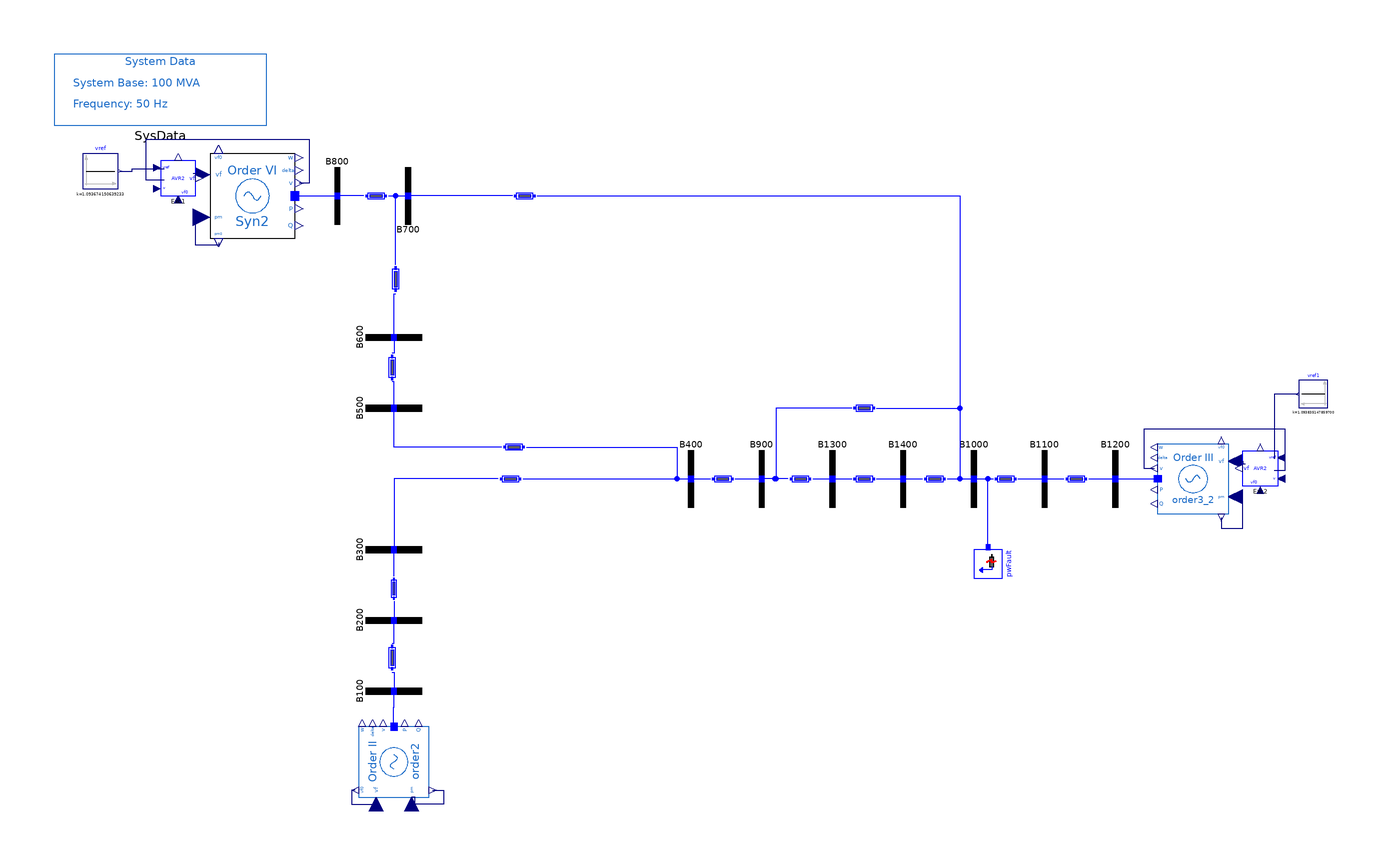

Above is the diagram view of the following Modelica model: its components placed by their Placement annotations and its connect equations drawn as lines.

model SixthOrder_AVRII "ABC system with 6th-order machines (Syn2) and AVR Type II"
  extends PSAT_Systems.ThreeArea.BaseClasses.BaseOrder6;

  OpenIPSL.Electrical.Controls.PSAT.AVR.AVRTypeII Exc1(
    Te=0.01,
    v0=1.05,
    vrmax=5,
    vrmin=-5,
    Tr=0.001,
    vf0=1.091853765980820,
    vref0=1.093674150639233,
    v(start=1.091853765980820),
    Ka=25,
    Ta=10,
    Kf=6.67,
    Tf=1,
    Ke=1,
    Ae=0,
    Be=0) annotation (Placement(transformation(extent={{-150,80},{-140,90}})));
  Modelica.Blocks.Sources.Constant vref(k=1.093674150639233) annotation (Placement(transformation(
        extent={{-5,-5},{5,5}},
        rotation=0,
        origin={-167,87})));
  Modelica.Blocks.Sources.Constant vref1(k=1.093835147859700) annotation (Placement(transformation(
        extent={{4,-4},{-4,4}},
        rotation=0,
        origin={176,24})));
  OpenIPSL.Electrical.Controls.PSAT.AVR.AVRTypeII Exc2(
    Te=0.01,
    v0=1.05,
    vrmax=5,
    vrmin=-5,
    Tr=0.001,
    Ka=25,
    Ta=10,
    Kf=6.67,
    Tf=1,
    Ke=1,
    Ae=0,
    Be=0,
    v(start=1.095878696492499),
    vref0=1.093835147859700,
    vf0=1.095878696492499) annotation (Placement(transformation(extent={{166,-2},{156,8}})));
equation
  connect(vref.y, Exc1.vref) annotation (Line(
      points={{-161.5,87},{-158,87},{-158,87.7},{-149,87.7}},
      color={0,0,127},
      smooth=Smooth.None));
  connect(Syn2.vf, Exc1.vf) annotation (Line(points={{-136,86},{-138,86},{-138,86.3},{-140.75,86.3}}, color={0,0,127}));
  connect(Exc1.v, Syn2.v) annotation (Line(points={{-149,84.5},{-154,84.5},{-154,96},{-108,96},{-108,83.6},{-110.8,83.6}}, color={0,0,127}));
  connect(order3_2.vf, Exc2.vf) annotation (Line(points={{152,5},{156,5},{156,4.3},{156.75,4.3}}, color={0,0,127}));
  connect(Exc2.v, order3_2.v) annotation (Line(points={{165,2.5},{168,2.5},{168,14},{128,14},{128,3},{131,3}}, color={0,0,127}));
  connect(vref1.y, Exc2.vref) annotation (Line(points={{171.6,24},{165,24},{165,5.7}}, color={0,0,127}));
  annotation (
    Diagram(coordinateSystem(extent={{-180,-120},{180,120}}, preserveAspectRatio=false)),
    Icon(coordinateSystem(extent={{-180,-120},{180,120}})),
    experiment(
      StopTime=20,
      __Dymola_fixedstepsize=0.001,
      __Dymola_Algorithm="Rkfix2"),
    __Dymola_experimentSetupOutput,
    Documentation(revisions="<html>
<!--DISCLAIMER-->
<p>Copyright 2015-2016 RTE (France), SmarTS Lab (Sweden), AIA (Spain) and DTU (Denmark)</p>
<ul>
<li>RTE: <a href=\"http://www.rte-france.com\">http://www.rte-france.com</a></li>
<li>SmarTS Lab, research group at KTH: <a href=\"https://www.kth.se/en\">https://www.kth.se/en</a></li>
<li>AIA: <a href=\"http://www.aia.es/en/energy\"> http://www.aia.es/en/energy</a></li>
<li>DTU: <a href=\"http://www.dtu.dk/english\"> http://www.dtu.dk/english</a></li>
</ul>
<p>The authors can be contacted by email: <a href=\"mailto:info@itesla-ipsl.org\">info@itesla-ipsl.org</a></p>

<p>This Source Code Form is subject to the terms of the Mozilla Public License, v. 2.0. </p>
<p>If a copy of the MPL was not distributed with this file, You can obtain one at <a href=\"http://mozilla.org/MPL/2.0/\"> http://mozilla.org/MPL/2.0</a>.</p>
</html>", info="<html>
<table cellspacing=\"1\" cellpadding=\"1\" border=\"1\">
<tr>
<td><p>Reference</p></td>
<td><p></p></td>
</tr>
<tr>
<td><p>Last update</p></td>
<td>Tin Rabuzin, May 2016</td>
</tr>
<tr>
<td><p>Author</p></td>
<td><p>Yuwa Chompoobutrgool, SmarTS Lab, KTH Royal Institute of Technology</p></td>
</tr>
<tr>
<td><p>Contact</p></td>
<td><p><a href=\"mailto:luigiv@kth.se\">luigiv@kth.se</a></p></td>
</tr>
</table>
</html>"));
end SixthOrder_AVRII;